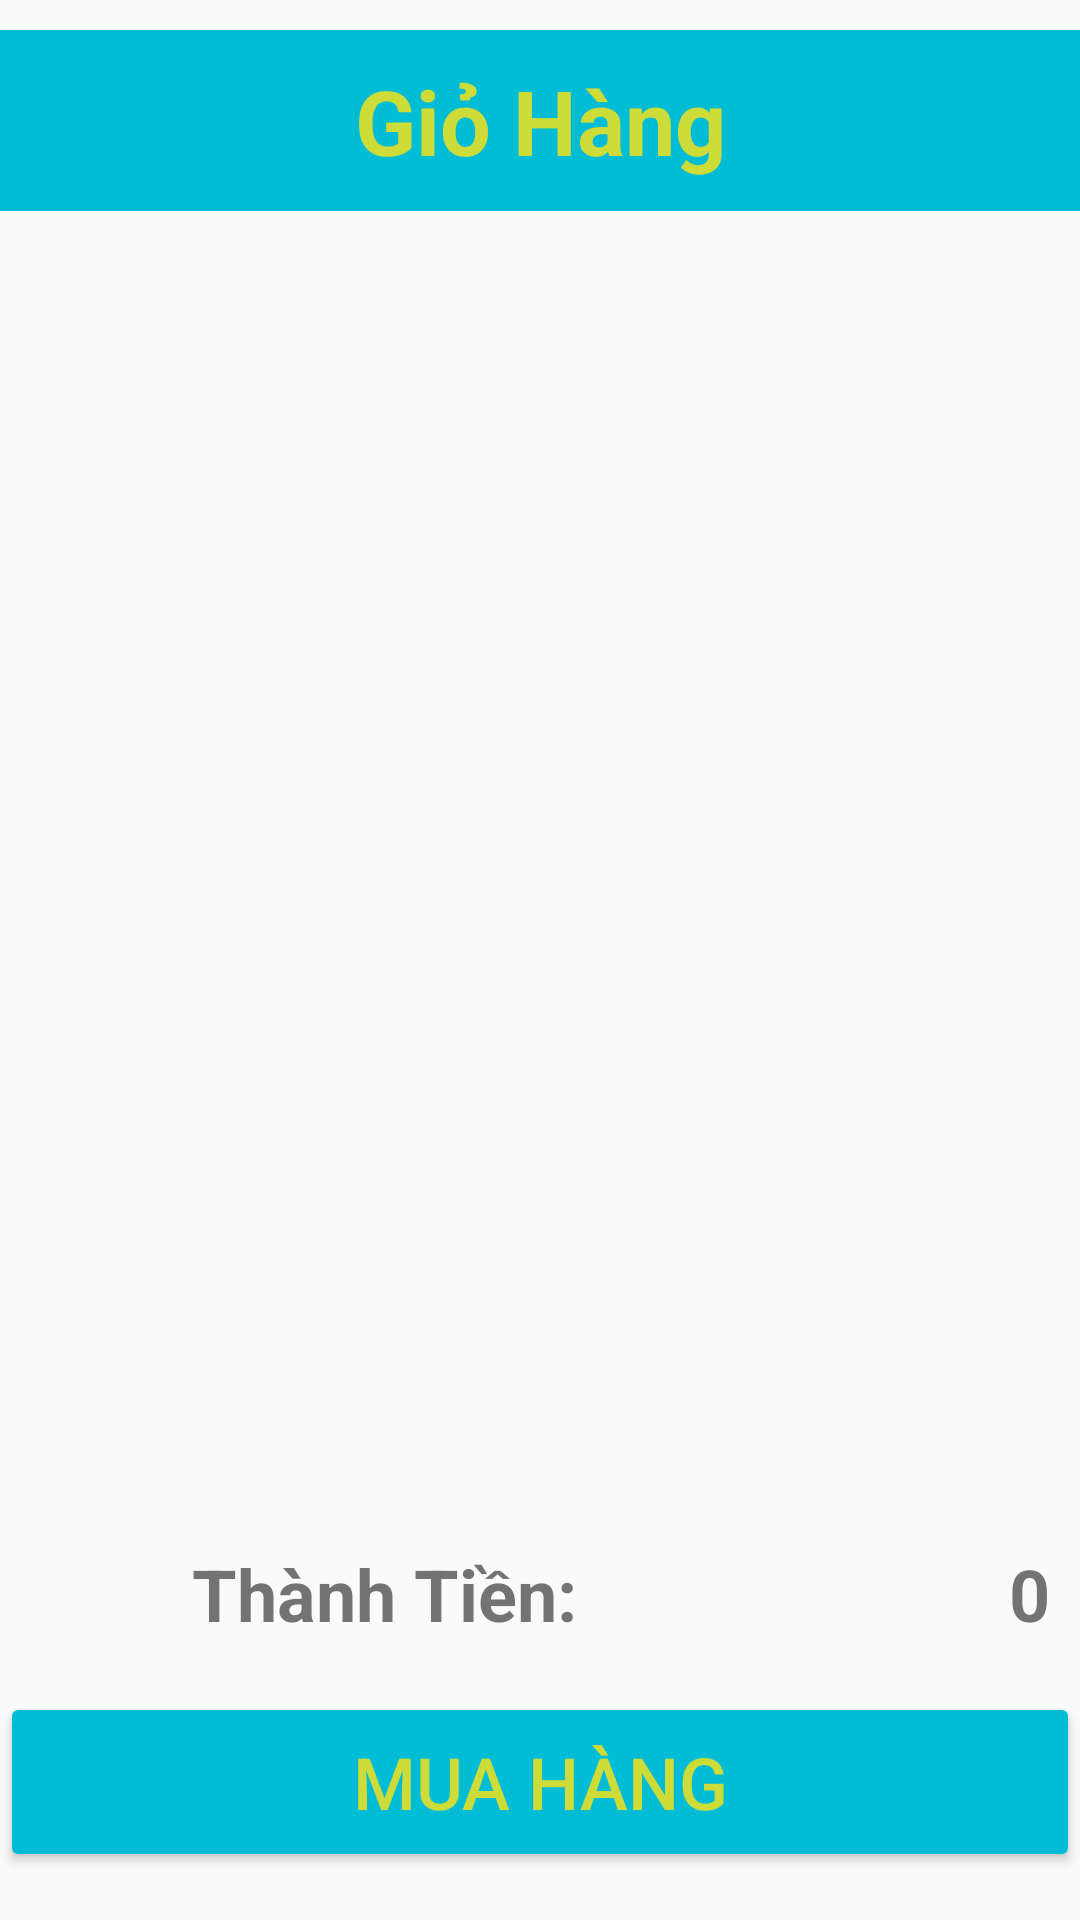

Layout XML and referenced resources for this Android screen:
<!-- AndroidManifest.xml: application theme Theme.APP_BanHang -->
<!-- res/layout/fragment_giohang.xml -->
<?xml version="1.0" encoding="utf-8"?>
<androidx.constraintlayout.widget.ConstraintLayout xmlns:android="http://schemas.android.com/apk/res/android"
    xmlns:app="http://schemas.android.com/apk/res-auto"
    xmlns:tools="http://schemas.android.com/tools"
    android:layout_width="match_parent"
    android:layout_height="match_parent"
    android:layout_gravity="center">

    <TextView
        android:id="@+id/tex_tongtien"
        android:layout_width="138dp"
        android:layout_height="34dp"
        android:layout_marginEnd="10dp"
        android:layout_marginBottom="15dp"
        android:gravity="right"
        android:text="0"
        android:textSize="24sp"
        android:textStyle="bold"
        app:layout_constraintBottom_toTopOf="@+id/btn_thnahtoan"
        app:layout_constraintEnd_toEndOf="parent" />

    <TextView
        android:id="@+id/textView5"
        android:layout_width="0dp"
        android:layout_height="wrap_content"
        android:layout_marginTop="10dp"
        android:background="#00BCD4"
        android:gravity="center"
        android:padding="10dp"
        android:text="Giỏ Hàng"
        android:textColor="#CDDC39"
        android:textSize="30sp"
        android:textStyle="bold"
        app:layout_constraintEnd_toEndOf="parent"
        app:layout_constraintStart_toStartOf="parent"
        app:layout_constraintTop_toTopOf="parent" />

    <androidx.recyclerview.widget.RecyclerView
        android:id="@+id/recyclerView"
        android:layout_width="0dp"
        android:layout_height="0dp"
        android:layout_marginTop="10dp"
        android:layout_marginBottom="15dp"
        app:layout_constraintBottom_toTopOf="@+id/textView9"
        app:layout_constraintEnd_toEndOf="parent"
        app:layout_constraintHorizontal_bias="0.0"
        app:layout_constraintStart_toStartOf="parent"
        app:layout_constraintTop_toBottomOf="@+id/textView5"
        app:layout_constraintVertical_bias="0.033" />

    <Button
        android:id="@+id/btn_thnahtoan"
        android:layout_width="0dp"
        android:layout_height="60dp"
        android:layout_marginBottom="16dp"
        android:backgroundTint="#00BCD4"
        android:text="Mua Hàng"
        android:textColor="#CDDC39"
        android:textSize="24sp"
        app:layout_constraintBottom_toBottomOf="parent"
        app:layout_constraintEnd_toEndOf="parent"
        app:layout_constraintHorizontal_bias="0.498"
        app:layout_constraintStart_toStartOf="parent" />

    <TextView
        android:id="@+id/textView9"
        android:layout_width="138dp"
        android:layout_height="34dp"
        android:layout_marginEnd="10dp"
        android:text="Thành Tiền:"
        android:textSize="24sp"
        android:textStyle="bold"
        app:layout_constraintBottom_toBottomOf="@+id/tex_tongtien"
        app:layout_constraintEnd_toStartOf="@+id/tex_tongtien"
        app:layout_constraintTop_toTopOf="@+id/tex_tongtien" />

</androidx.constraintlayout.widget.ConstraintLayout>
<!-- resources referenced by this layout -->
<resources>
  <style name="Theme.APP_BanHang" parent="Theme.AppCompat.DayNight.NoActionBar">
          
          <item name="colorPrimary">@color/purple_500</item>
          <item name="colorPrimaryVariant">@color/purple_700</item>
          <item name="colorOnPrimary">@color/white</item>
          
          <item name="colorSecondary">@color/teal_200</item>
          <item name="colorSecondaryVariant">@color/teal_700</item>
          <item name="colorOnSecondary">@color/black</item>
          
          <item name="android:statusBarColor" tools:targetApi="l">?attr/colorPrimaryVariant</item>
          
      </style>
  <color name="purple_500">#FF6200EE</color>
  <color name="purple_700">#FF3700B3</color>
  <color name="teal_200">#FF03DAC5</color>
  <color name="teal_700">#FF018786</color>
  <color name="black">#FF000000</color>
  <!-- not gathered from this repository: default colours our renderer supplied (Android Studio template values) -->
  <color name="white">#FFFFFFFF</color>
</resources>
